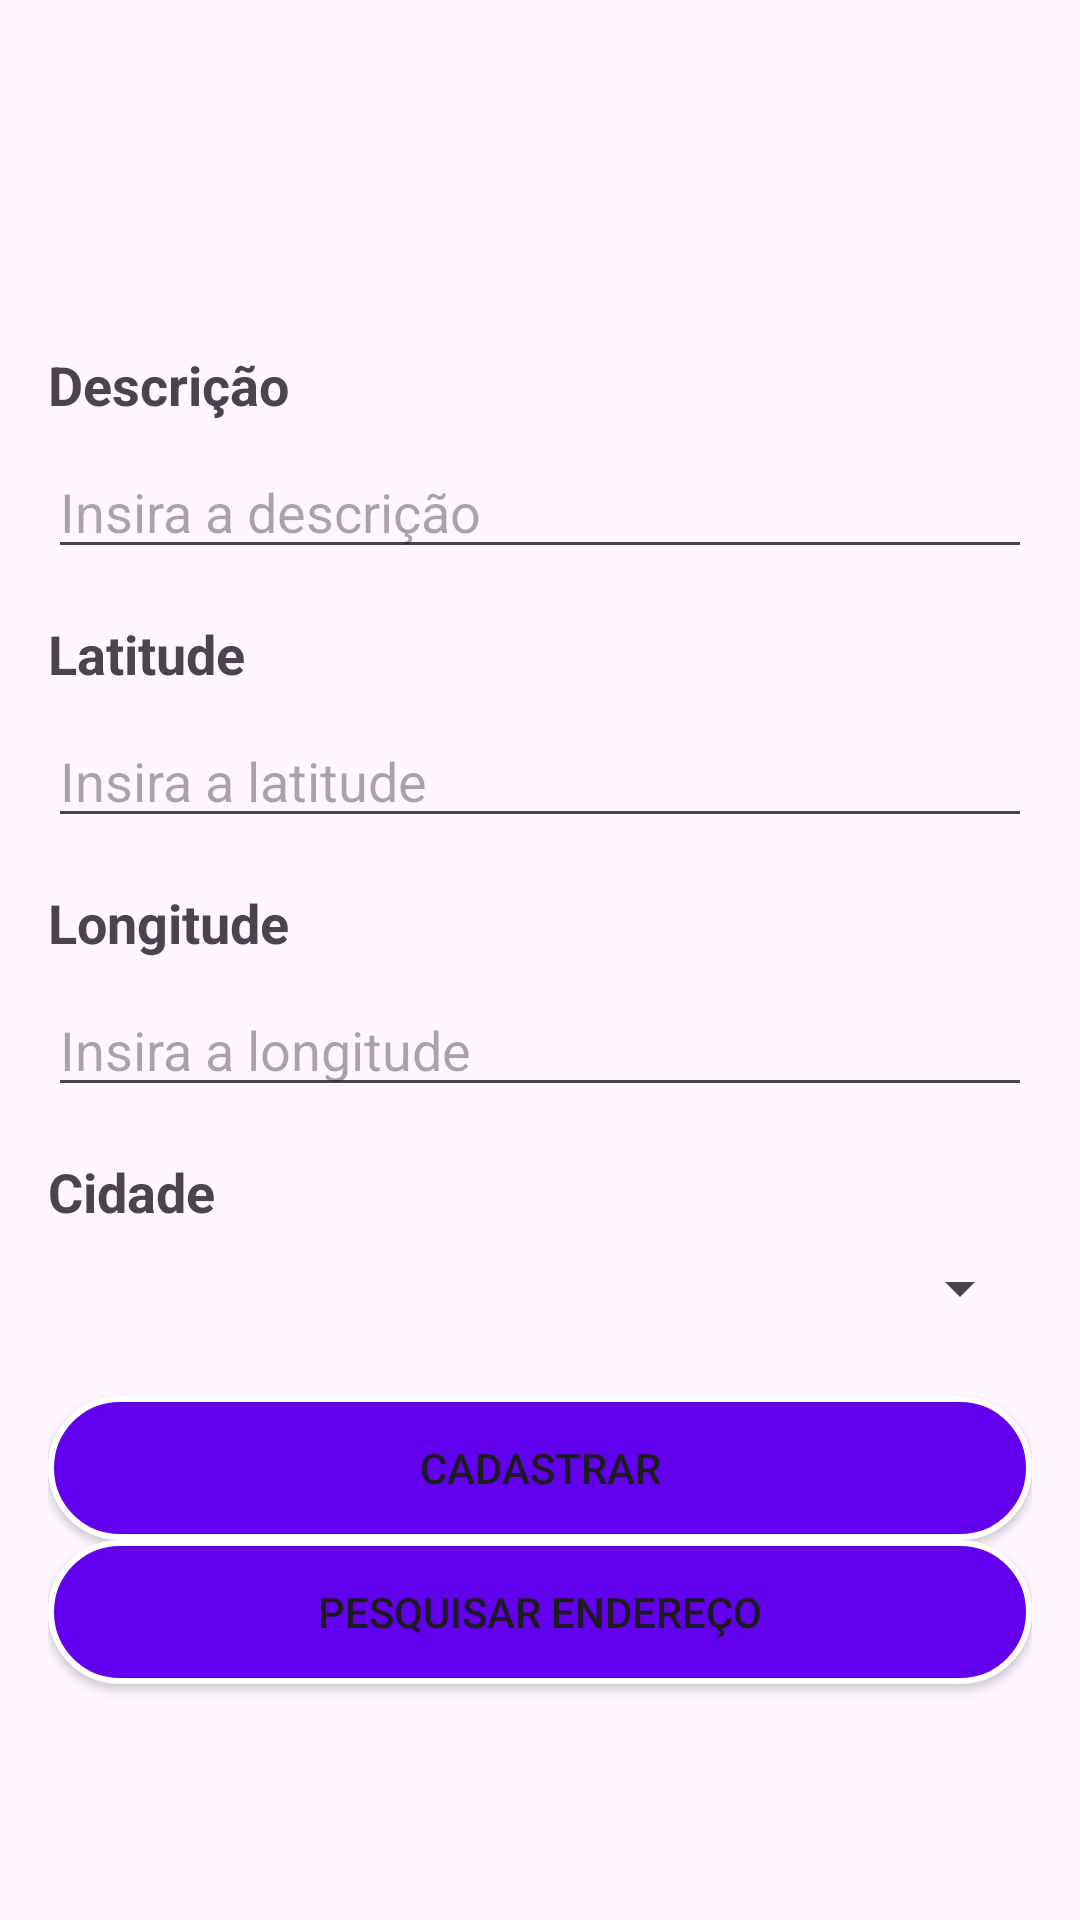

Android layout source for this screen:
<!-- AndroidManifest.xml: application theme Theme.SearchCy -->
<!-- res/layout/fragment_cadastrar_endereco.xml -->
<?xml version="1.0" encoding="utf-8"?>
<LinearLayout xmlns:android="http://schemas.android.com/apk/res/android"
    xmlns:tools="http://schemas.android.com/tools"
    android:id="@+id/fragment_CadastrarEndereco"
    android:layout_width="match_parent"
    android:layout_height="match_parent"
    android:orientation="vertical"
    android:padding="16dp"
    tools:context=".ui.home.endereco.cadastrar.CadastrarEnderecoFragment">

    <TextView
        android:layout_width="wrap_content"
        android:layout_height="wrap_content"
        android:text="Descrição"
        android:textSize="18sp"
        android:textStyle="bold"
        android:layout_marginTop="100dp"
        android:layout_marginBottom="8dp"/>

    <EditText
        android:id="@+id/editTextDescricao"
        android:layout_width="match_parent"
        android:layout_height="wrap_content"
        android:hint="Insira a descrição" />

    <TextView
        android:layout_width="wrap_content"
        android:layout_height="wrap_content"
        android:text="Latitude"
        android:textSize="18sp"
        android:textStyle="bold"
        android:layout_marginTop="16dp"
        android:layout_marginBottom="8dp"/>

    <EditText
        android:id="@+id/editTextLatitude"
        android:layout_width="match_parent"
        android:layout_height="wrap_content"
        android:hint="Insira a latitude"
        android:inputType="numberSigned" />

    <TextView
        android:layout_width="wrap_content"
        android:layout_height="wrap_content"
        android:text="Longitude"
        android:textSize="18sp"
        android:textStyle="bold"
        android:layout_marginTop="16dp"
        android:layout_marginBottom="8dp"/>

    <EditText
        android:id="@+id/editTextLongitude"
        android:layout_width="match_parent"
        android:layout_height="wrap_content"
        android:hint="Insira a longitude"
        android:inputType="numberSigned" />



    <TextView
        android:layout_width="wrap_content"
        android:layout_height="wrap_content"
        android:text="Cidade"
        android:textSize="18sp"
        android:textStyle="bold"
        android:layout_marginTop="16dp"
        android:layout_marginBottom="8dp"/>

    <Spinner
        android:id="@+id/spinnerCidade"
        android:layout_width="match_parent"
        android:layout_height="wrap_content" />

    <androidx.appcompat.widget.AppCompatButton
        android:id="@+id/btnCadastrarEndereco"
        android:layout_width="match_parent"
        android:layout_height="wrap_content"
        android:background="@drawable/background_button"
        android:text="Cadastrar"
        android:layout_marginTop="24dp"/>

    <androidx.appcompat.widget.AppCompatButton
        android:id="@+id/bt_pesquisar_endereco"
        android:layout_width="match_parent"
        android:layout_height="wrap_content"
        android:background="@drawable/background_button"
        android:text="Pesquisar Endereço"/>

</LinearLayout>
<!-- resources referenced by this layout -->
<resources>
  <!-- drawable background_button (drawable) -->
  <?xml version="1.0" encoding="utf-8"?>
  <shape xmlns:android="http://schemas.android.com/apk/res/android"
      android:shape="rectangle">
  
      <stroke android:width="2dp" android:color="@color/white"/>
      <solid android:color="@color/purple_500"/>
      <corners android:radius="30dp"/>
  
  </shape>
  <style name="Theme.SearchCy" parent="Theme.MaterialComponents.DayNight.DarkActionBar">
          
          <item name="colorPrimary">@color/purple_500</item>
          <item name="colorPrimaryVariant">@color/purple_700</item>
          <item name="colorOnPrimary">@color/white</item>
          
          <item name="colorSecondary">@color/teal_200</item>
          <item name="colorSecondaryVariant">@color/teal_700</item>
          <item name="colorOnSecondary">@color/black</item>
          
          <item name="android:statusBarColor">?attr/colorPrimaryVariant</item>
          
      </style>
  <!-- not gathered from this repository: default colours our renderer supplied (Android Studio template values) -->
  <color name="purple_500">#FF6200EE</color>
  <color name="purple_700">#FF3700B3</color>
  <color name="teal_200">#FF03DAC5</color>
  <color name="teal_700">#FF018786</color>
  <color name="black">#FF000000</color>
  <color name="white">#FFFFFFFF</color>
</resources>
